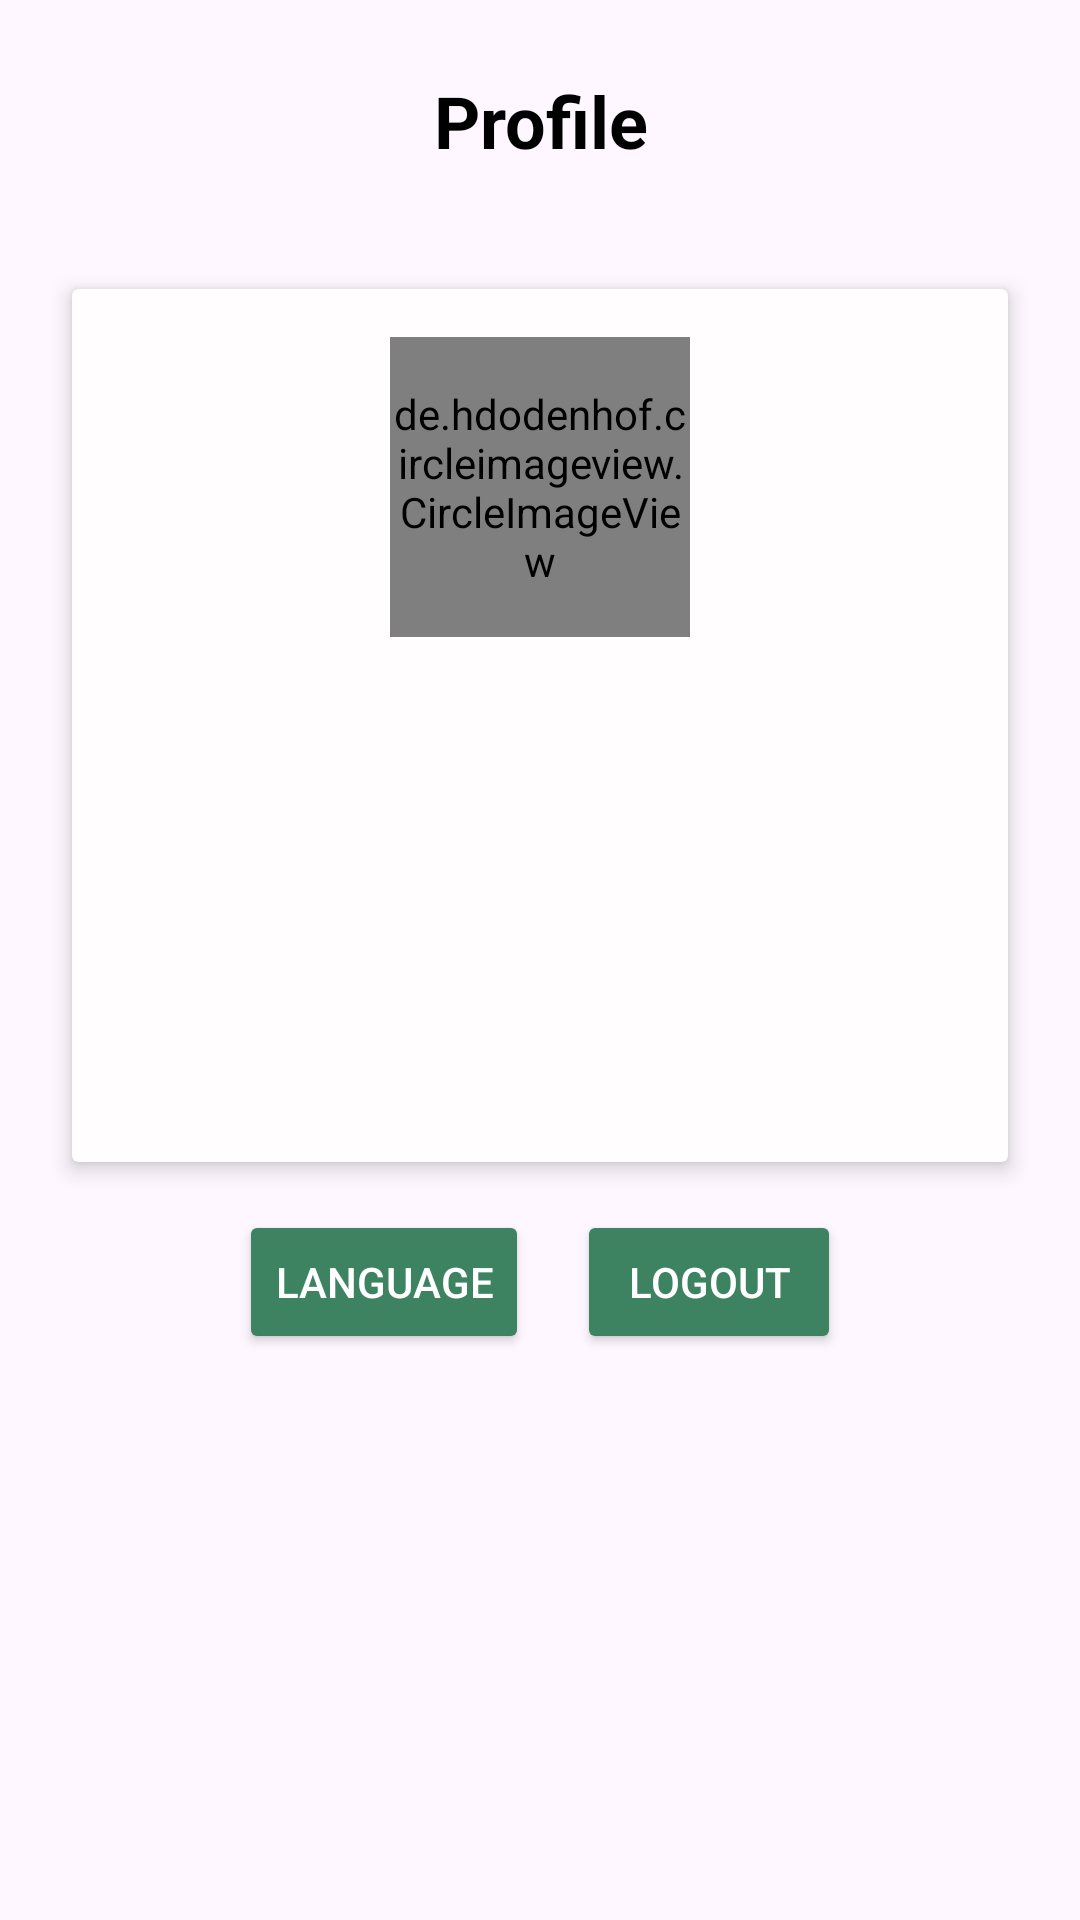

This screen was rendered from an Android layout file. Write that file and the resources it references.
<!-- AndroidManifest.xml: application theme Theme.Sportspot -->
<!-- res/layout/fragment_profile.xml -->
<ScrollView xmlns:android="http://schemas.android.com/apk/res/android"
    xmlns:tools="http://schemas.android.com/tools"
    xmlns:app="http://schemas.android.com/apk/res-auto"
    android:layout_width="match_parent"
    android:layout_height="match_parent"
    android:padding="16dp">

    <LinearLayout
        android:layout_width="match_parent"
        android:layout_height="wrap_content"
        android:orientation="vertical">

        <TextView
            android:layout_width="match_parent"
            android:layout_height="wrap_content"
            android:layout_marginBottom="16dp"
            android:text="@string/profile"
            android:textSize="24sp"
            android:textStyle="bold"
            android:textColor="@color/black"
            android:gravity="center"
            android:padding="8dp"
            android:background="?attr/selectableItemBackground"
            tools:text="Profile" />

        <androidx.cardview.widget.CardView
            android:layout_width="match_parent"
            android:layout_height="wrap_content"
            app:cardBackgroundColor="@color/grey"
            android:layout_marginTop="16dp"
            android:layout_marginBottom="16dp"
            android:layout_marginStart="8dp"
            android:layout_marginEnd="8dp"
            app:cardElevation="4dp"
            android:padding="16dp"
            android:radius="8dp">

            <LinearLayout
                android:layout_width="match_parent"
                android:layout_height="wrap_content"
                android:orientation="vertical"
                android:gravity="center">

                <de.hdodenhof.circleimageview.CircleImageView
                    android:id="@+id/iv_profile_picture"
                    android:layout_width="100dp"
                    android:layout_height="100dp"
                    android:layout_marginTop="16dp"
                    android:layout_marginBottom="16dp"
                    tools:ignore="MissingConstraints"
                    tools:src="@tools:sample/avatars"
                    android:src="@drawable/ic_person"/>

                <TextView
                    android:id="@+id/tv_profile_name"
                    android:layout_width="wrap_content"
                    android:layout_height="wrap_content"
                    android:layout_marginBottom="8dp"
                    android:textSize="18sp"
                    android:textStyle="bold"
                    android:textColor="@color/black"
                    tools:text="User Name" />

                <TextView
                    android:id="@+id/tv_profile_email"
                    android:layout_width="wrap_content"
                    android:layout_height="wrap_content"
                    android:layout_marginBottom="8dp"
                    android:textSize="16sp"
                    android:textColor="@color/green"
                    tools:text="user123@gmail.com" />

                <TextView
                    android:id="@+id/tv_profile_phone"
                    android:layout_width="wrap_content"
                    android:layout_height="wrap_content"
                    android:layout_marginBottom="8dp"
                    android:textSize="16sp"
                    android:textColor="@color/black"
                    tools:text="+62 812 3456 7890" />

                <TextView
                    android:id="@+id/tv_profile_address"
                    android:layout_width="wrap_content"
                    android:layout_height="wrap_content"
                    android:layout_marginBottom="8dp"
                    android:textSize="16sp"
                    android:textColor="@color/black"
                    tools:text="Jl. Example No. 123, Jakarta, Indonesia" />

                <TextView
                    android:id="@+id/tv_profile_city"
                    android:layout_width="wrap_content"
                    android:layout_height="wrap_content"
                    android:layout_marginBottom="16dp"
                    android:textSize="16sp"
                    android:textColor="@color/black"
                    tools:text="Jakarta" />

            </LinearLayout>
        </androidx.cardview.widget.CardView>

        <LinearLayout
            android:layout_width="match_parent"
            android:layout_height="wrap_content"
            android:orientation="horizontal"
            android:gravity="center">

            <Button
                android:id="@+id/btn_language"
                android:layout_width="wrap_content"
                android:layout_height="wrap_content"
                android:layout_marginEnd="16dp"
                android:text="@string/language"
                android:textColor="@color/white"
                android:backgroundTint="@color/green"
                tools:text="Language" />

            <Button
                android:id="@+id/btn_logout"
                android:layout_width="wrap_content"
                android:layout_height="wrap_content"
                android:text="@string/logout"
                android:textColor="@color/white"
                android:backgroundTint="@color/green"
                tools:text="Logout" />
        </LinearLayout>

    </LinearLayout>

</ScrollView>
<!-- resources referenced by this layout -->
<resources>
  <color name="black">#FF000000</color>
  <color name="green">#FF3D8361</color>
  <color name="grey">#FFFDFD</color>
  <color name="white">#FFFFFFFF</color>
  <string name="language">Language</string>
  <string name="logout">logout</string>
  <string name="profile">Profile</string>
  <style name="Theme.Sportspot" parent="Base.Theme.Sportspot" />
  <style name="Base.Theme.Sportspot" parent="Theme.Material3.DayNight.NoActionBar">
          
          
      </style>
</resources>
